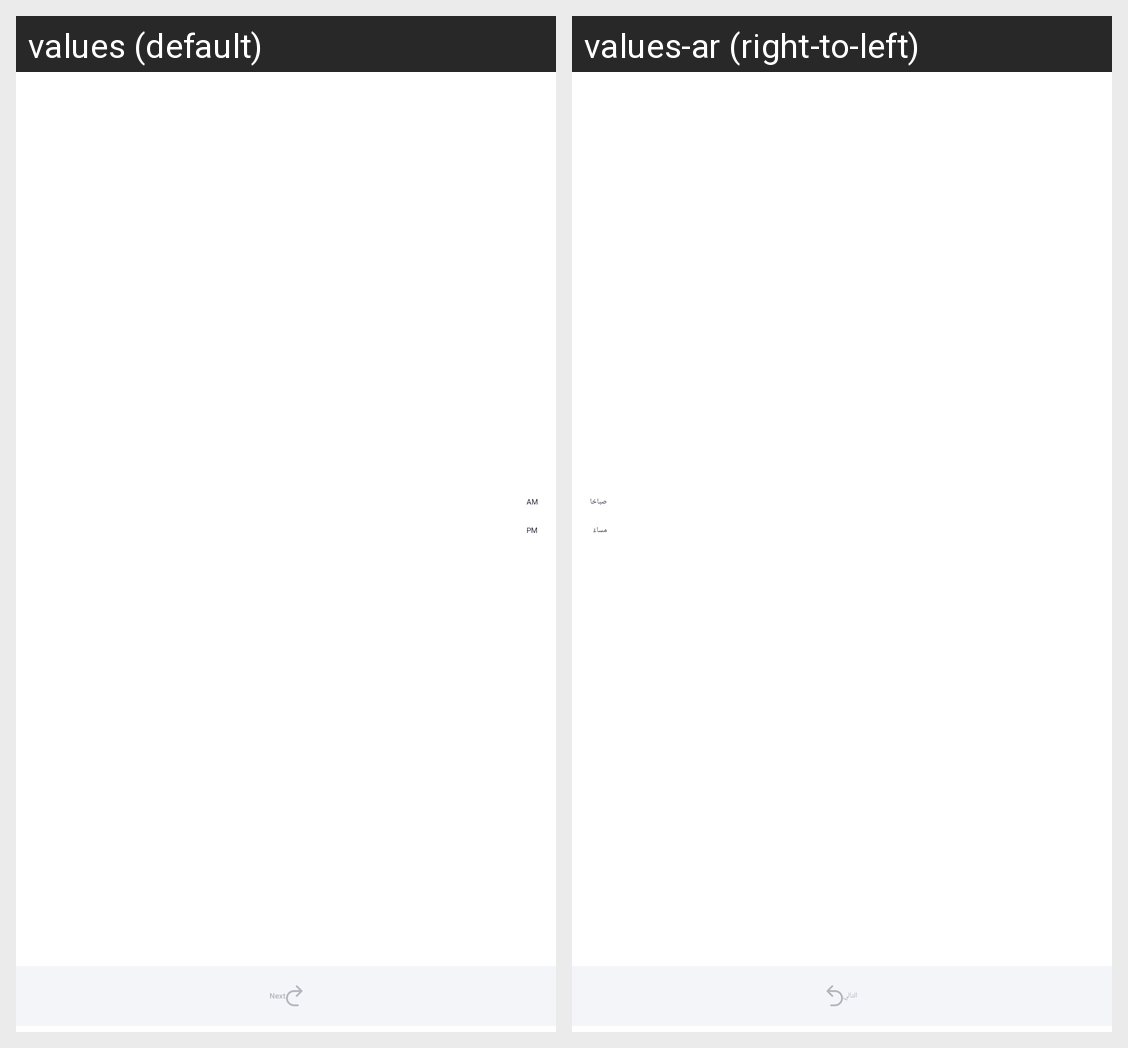

Strings drawn on this Android screen and how each of the app's shown locales translates them:
Android screen res/layout/fragment_time.xml rendered under 2 locales, left to right: values (default), values-ar (right-to-left). Device: Nexus 5 (rendered at 1080×1920; each locale shown at half size, 540×960, under a caption strip naming it); theme Theme.Yaqeen.
Strings drawn on this screen, with the default value and each locale's value (text and hints the layout hard-codes, and strings that could not be matched under every locale, appear in the picture but are not listed):

am
  values: AM
  values-ar: صباحًا

pm
  values: PM
  values-ar: مساءً

next
  values: Next
  values-ar: التالي
